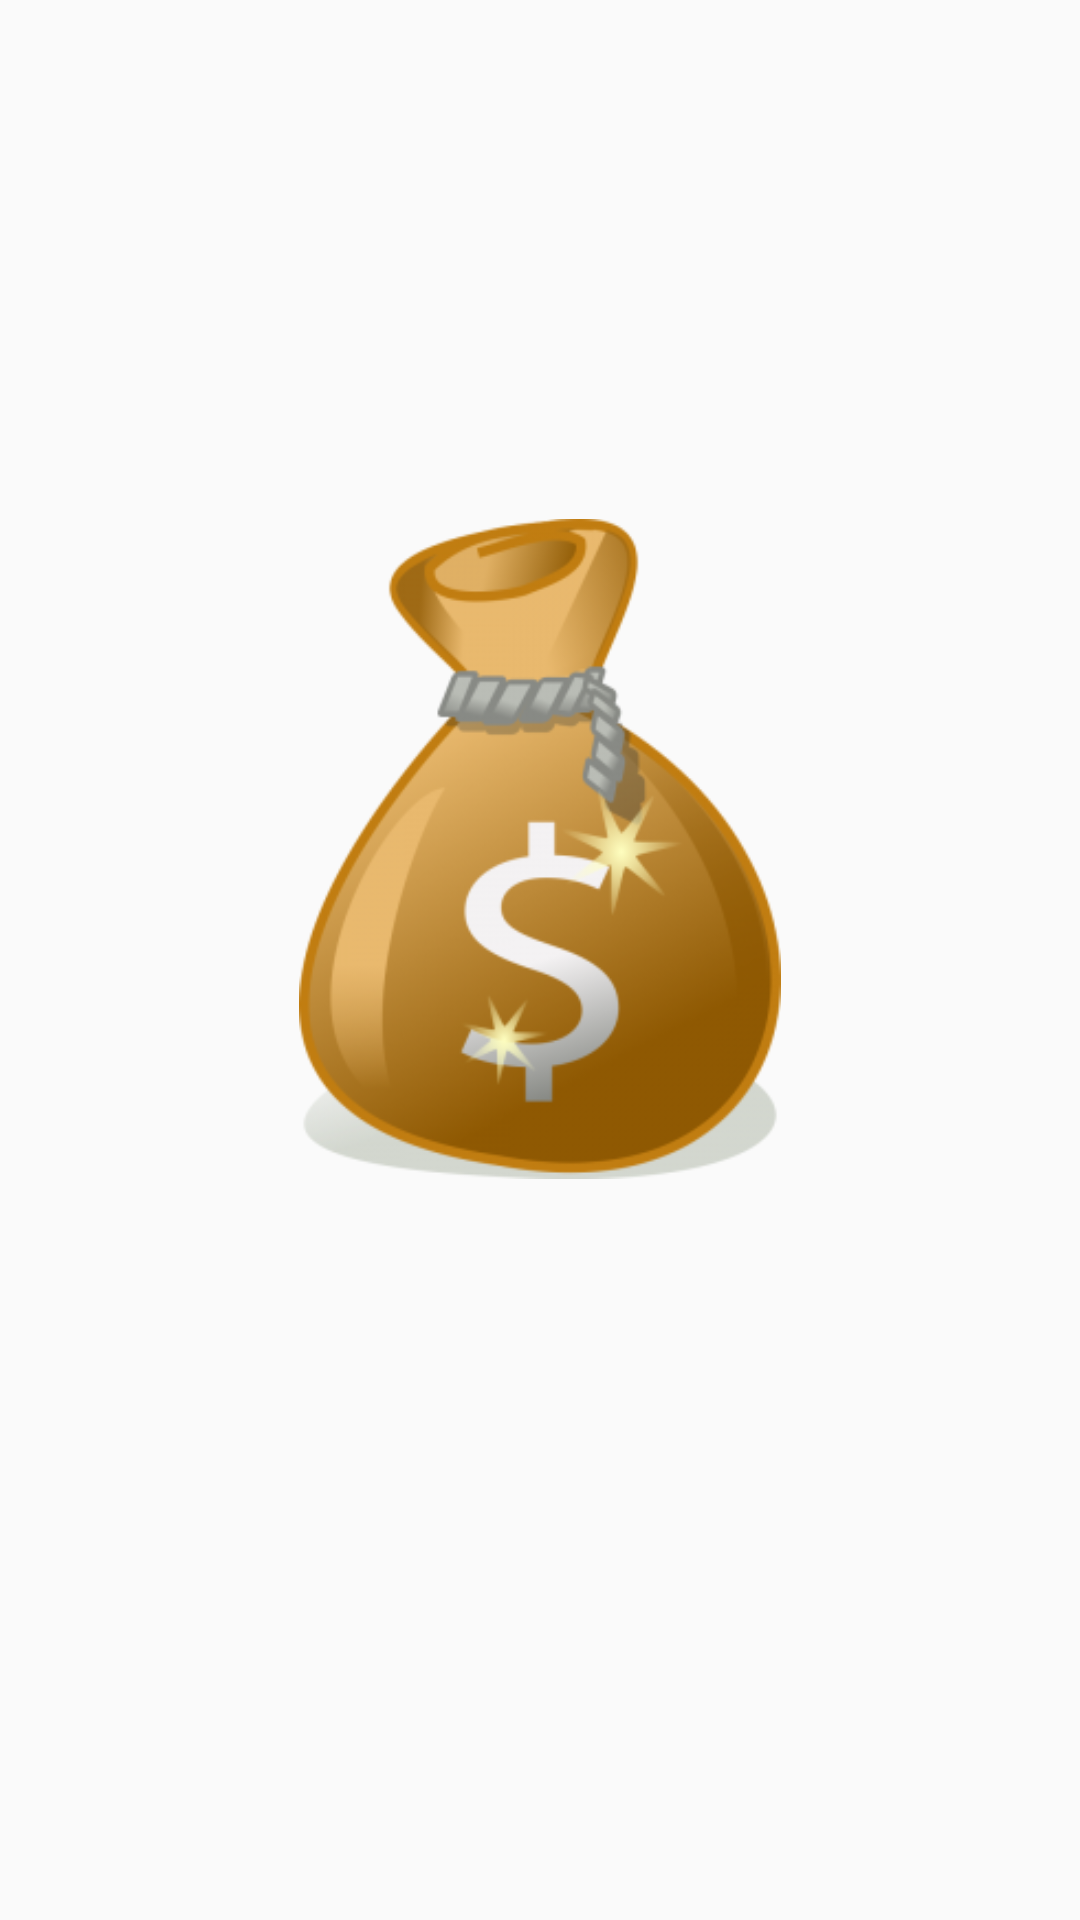

Write the Android layout XML for this screen, with the resource values it uses.
<!-- AndroidManifest.xml: application theme AppTheme -->
<!-- res/layout/fragment_about.xml -->
<?xml version="1.0" encoding="utf-8"?>
<android.support.constraint.ConstraintLayout xmlns:android="http://schemas.android.com/apk/res/android"
    xmlns:app="http://schemas.android.com/apk/res-auto"
    xmlns:tools="http://schemas.android.com/tools"
    android:layout_width="match_parent"
    android:layout_height="match_parent">

    <ImageView
        android:id="@+id/logo"
        android:layout_width="0dp"
        android:layout_height="220dp"
        android:src="@drawable/logo"
        app:layout_constraintBottom_toTopOf="@id/title"
        app:layout_constraintEnd_toEndOf="parent"
        app:layout_constraintStart_toStartOf="parent"
        app:layout_constraintTop_toTopOf="parent"
        app:layout_constraintVertical_chainStyle="packed" />

    <TextView
        android:id="@+id/title"
        style="@style/TextLabelMedium"
        android:layout_marginTop="42dp"
        app:layout_constraintBottom_toBottomOf="parent"
        app:layout_constraintEnd_toEndOf="parent"
        app:layout_constraintStart_toStartOf="parent"
        app:layout_constraintTop_toBottomOf="@id/logo"
        tools:text="Трекер финансов v0.2.1" />

</android.support.constraint.ConstraintLayout>
<!-- resources referenced by this layout -->
<resources>
  <!-- drawable logo: png bitmap (drawable, 46753 bytes) -->
  <style name="TextLabelMedium">
          <item name="android:layout_width">0dp</item>
          <item name="android:layout_height">wrap_content</item>
          <item name="android:paddingEnd">16dp</item>
          <item name="android:paddingStart">16dp</item>
          <item name="android:textAlignment">center</item>
          <item name="android:textColor">@color/sandy_gray_brown</item>
          <item name="android:textSize">24sp</item>
      </style>
  <style name="AppTheme" parent="Theme.AppCompat.Light.DarkActionBar">
          
          <item name="colorPrimary">@color/colorPrimary</item>
          <item name="colorPrimaryDark">@color/colorPrimaryDark</item>
          <item name="colorAccent">@color/colorAccent</item>
  
          <item name="android:windowFullscreen">true</item>
          <item name="windowNoTitle">true</item>
  
          <item name="cardViewStyle">@style/CardView</item>
          <item name="bottomNavigationStyle">@style/Widget.MaterialComponents.BottomNavigationView
          </item>
      </style>
  <color name="sandy_gray_brown">#967117</color>
  <color name="colorPrimary">#3F51B5</color>
  <color name="colorPrimaryDark">#303F9F</color>
  <color name="colorAccent">#FFFFFF</color>
</resources>
